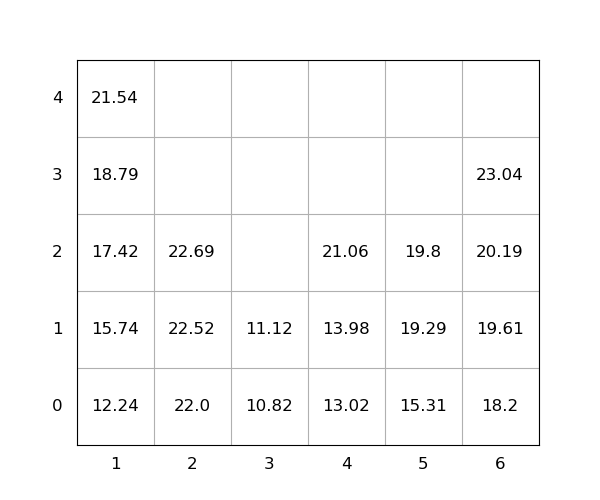

Source data for this figure (header and first rows):
idx, loc_x, loc_y, loc_z, weight, group, score, seq, reloc, size(ft)
1, 6, 0, 0, 18.2, 0, 18.2, 0, 0, 20
2, 4, 0, 0, 13.02, 0, 13.02, 0, 0, 20
3, 5, 0, 0, 15.31, 0, 15.31, 0, 0, 20
4, 6, 0, 1, 19.61, 0, 19.61, 0, 0, 20
5, 4, 0, 1, 13.98, 0, 13.98, 0, 0, 20
6, 4, 0, 2, 21.06, 0, 21.06, 1, 0, 20
7, 2, 0, 0, 22.0, 0, 22.0, 2, 0, 20
8, 1, 0, 0, 12.24, 0, 12.24, 3, 0, 20
9, 6, 0, 2, 20.19, 0, 20.19, 4, 0, 20
10, 3, 0, 0, 10.82, 0, 10.82, 5, 0, 20
11, 1, 0, 1, 15.74, 0, 15.74, 6, 0, 20
12, 5, 0, 1, 19.29, 0, 19.29, 7, 0, 20
13, 1, 0, 2, 17.42, 0, 17.42, 8, 0, 20
14, 2, 0, 1, 22.52, 0, 22.52, 9, 0, 20
15, 5, 0, 2, 19.8, 0, 19.8, 10, 0, 20
16, 1, 0, 3, 18.79, 0, 18.79, 11, 0, 20
17, 2, 0, 2, 22.69, 0, 22.69, 12, 0, 20
18, 1, 0, 4, 21.54, 0, 21.54, 13, 0, 20
19, 6, 0, 3, 23.04, 0, 23.04, 14, 0, 20
20, 3, 0, 1, 11.12, 0, 11.12, 15, 0, 20
